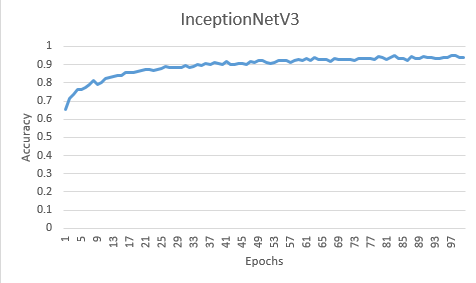

The file beside this chart, header and first rows:
epoch, loss, val_accuracy, val_loss?, InceptionNetV3, , , , , 
1, 0.7861, 0.7344, 0.588081419467926?, 0.6549, , , , , 
2, 0.6717, 0.793, 0.49119043350219727?, 0.7127, , , , , 
3, 0.6168, 0.7148, 0.6012448072433472?, 0.7357, , , , , 
4, 0.5665, 0.7852, 0.5192974209785461?, 0.7609, , , , , 
5, 0.5486, 0.7617, 0.5672909021377563?, 0.7652, , , , , 
6, 0.5235, 0.7422, 0.4857061803340912?, 0.7765, , , , , 
7, 0.5009, 0.7148, 0.5801352262496948?, 0.7895, , , , , 
8, 0.4667, 0.793, 0.5071417689323425?, 0.8138, , , , , 
9, 0.4829, 0.7773, 0.4778265655040741?, 0.7912, , , , , 
10, 0.4553, 0.7656, 0.5349648594856262?, 0.8034, , , , , 
11, 0.4249, 0.8008, 0.4503638446331024?, 0.8247, , , , , 
12, 0.4069, 0.7773, 0.4648638665676117?, 0.8294, , , , , 
13, 0.4014, 0.6758, 0.8537498116493225?, 0.8333, , , , , 
14, 0.3799, 0.7969, 0.4505677819252014?, 0.8398, , , , , 
15, 0.389, 0.8086, 0.4942379891872406?, 0.8411, , , , , 
16, 0.3716, 0.6914, 0.7912569046020508?, 0.8576, , , , , 
17, 0.3455, 0.7969, 0.4670924246311188?, 0.8589, , , , , 
18, 0.3395, 0.7891, 0.5181750655174255?, 0.8594, , , , , 
19, 0.3426, 0.8164, 0.4722237288951874?, 0.862, , , , , 
20, 0.3249, 0.8125, 0.5017183423042297?, 0.8676, , , , , 
21, 0.3256, 0.7812, 0.49639758467674255?, 0.8737, , , , , 
22, 0.3127, 0.7891, 0.5118407607078552?, 0.8728, , , , , 
23, 0.3179, 0.7812, 0.5096738934516907?, 0.8698, , , , , 
24, 0.3201, 0.7969, 0.5680661797523499?, 0.8707, , , , , 
25, 0.3055, 0.7891, 0.4965076148509979?, 0.8811, , , , , 
26, 0.2732, 0.6641, 1.0454295873641968?, 0.8889, , , , , 
27, 0.2958, 0.8047, 0.5772678256034851?, 0.8819, , , , , 
28, 0.287, 0.7539, 0.618058979511261?, 0.885, , , , , 
29, 0.279, 0.7656, 0.7283324003219604?, 0.8863, , , , , 
30, 0.2894, 0.7617, 0.6051003336906433?, 0.8854, , , , , 
31, 0.264, 0.8125, 0.5434771776199341?, 0.8932, , , , , 
32, 0.2766, 0.7305, 0.6776434183120728?, 0.8867, , , , , 
33, 0.27, 0.75, 0.6428519487380981?, 0.8924, , , , , 
34, 0.2413, 0.7773, 0.6247527003288269?, 0.9019, , , , , 
35, 0.2577, 0.8125, 0.5967833399772644?, 0.8971, , , , , 
36, 0.2361, 0.7773, 0.6584343910217285?, 0.9054, , , , , 
37, 0.2525, 0.7891, 0.6057852506637573?, 0.8989, , , , , 
38, 0.2291, 0.793, 0.5854273438453674?, 0.9123, , , , , 
39, 0.2388, 0.793, 0.6175891160964966?, 0.9045, , , , , 
40, 0.2486, 0.793, 0.5724425315856934?, 0.8984, , , , , 
41, 0.22, 0.7578, 0.6849513649940491?, 0.9154, , , , , 
42, 0.2293, 0.7812, 0.6617663502693176?, 0.9006, , , , , 
43, 0.244, 0.7891, 0.5724818706512451?, 0.9019, , , , , 
44, 0.229, 0.7656, 0.7697235345840454?, 0.9062, , , , , 
45, 0.2251, 0.7695, 0.6327329277992249?, 0.9041, , , , , 
46, 0.2323, 0.6328, 1.2335599660873413?, 0.9028, , , , , 
47, 0.2213, 0.7734, 0.6362938284873962?, 0.9149, , , , , 
48, 0.2283, 0.793, 0.5971831679344177?, 0.9145, , , , , 
49, 0.1967, 0.7852, 0.6585813164710999?, 0.9236, , , , , 
50, 0.1976, 0.7969, 0.6002978682518005?, 0.9227, , , , , 
51, 0.2072, 0.7773, 0.6594149470329285?, 0.9141, , , , , 
52, 0.234, 0.7852, 0.5750086307525635?, 0.9076, , , , , 
53, 0.2171, 0.7422, 0.8268563151359558?, 0.9123, , , , , 
54, 0.2018, 0.7148, 1.0116490125656128?, 0.924, , , , , 
55, 0.1995, 0.8047, 0.617306649684906?, 0.9227, , , , , 
56, 0.1971, 0.6602, 1.2436282634735107?, 0.9201, , , , , 
57, 0.2161, 0.8047, 0.5780368447303772?, 0.9123, , , , , 
58, 0.2047, 0.7617, 0.7104398608207703?, 0.9236, , , , , 
59, 0.184, 0.7852, 0.6972700953483582?, 0.9288, , , , , 
60, 0.1788, 0.7812, 0.68049156665802?, 0.924, , , , , 
... 40 more rows
